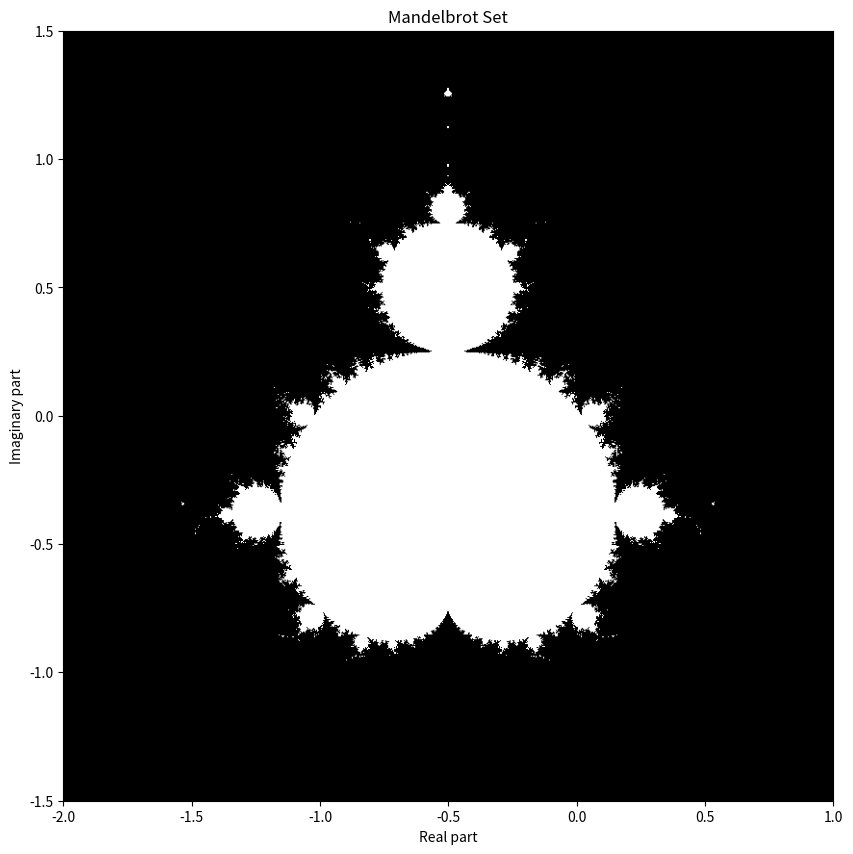

Write Python code to recreate this figure.
import numpy as np
import matplotlib.pyplot as plt

def create_complex_grid(x_min, x_max, y_min, y_max, width, height):
    x = np.linspace(x_min, x_max, width)
    y = np.linspace(y_min, y_max, height)
    X, Y = np.meshgrid(x, y)
    return X + 1j * Y

def mandelbrot_set(c, n_max, threshold):
    z = 0
    for _ in range(n_max):
        z = z**2 + c
        if abs(z) > threshold:
            return False
    return True

def generate_mandelbrot_mask(x_min, x_max, y_min, y_max, width, height, n_max, threshold):
    c_grid = create_complex_grid(x_min, x_max, y_min, y_max, width, height)
    mask = np.zeros(c_grid.shape, dtype=bool)

    for i in range(height):
        for j in range(width):
            c = c_grid[i, j]
            if mandelbrot_set(c, n_max, threshold):
                mask[i, j] = True
            else:
                mask[i, j] = False

    return mask


def plot_mandelbrot(mask, x_min, x_max, y_min, y_max):
    plt.figure(figsize=(10, 10))
    plt.imshow(mask.T, extent=[x_min, x_max, y_min, y_max], cmap='gray')
    plt.title("Mandelbrot Set")
    plt.xlabel("Real part")
    plt.ylabel("Imaginary part")
    plt.savefig('mandelbrot.png')
    plt.show()

def main():
    n_max = 50
    threshold = 50
    x_min, x_max = -2, 1
    y_min, y_max = -1.5, 1.5
    width, height = 800, 800
    mask = generate_mandelbrot_mask(x_min, x_max, y_min, y_max, width, height, n_max, threshold)
    plot_mandelbrot(mask, x_min, x_max, y_min, y_max)

if __name__ == "__main__":
    main()
